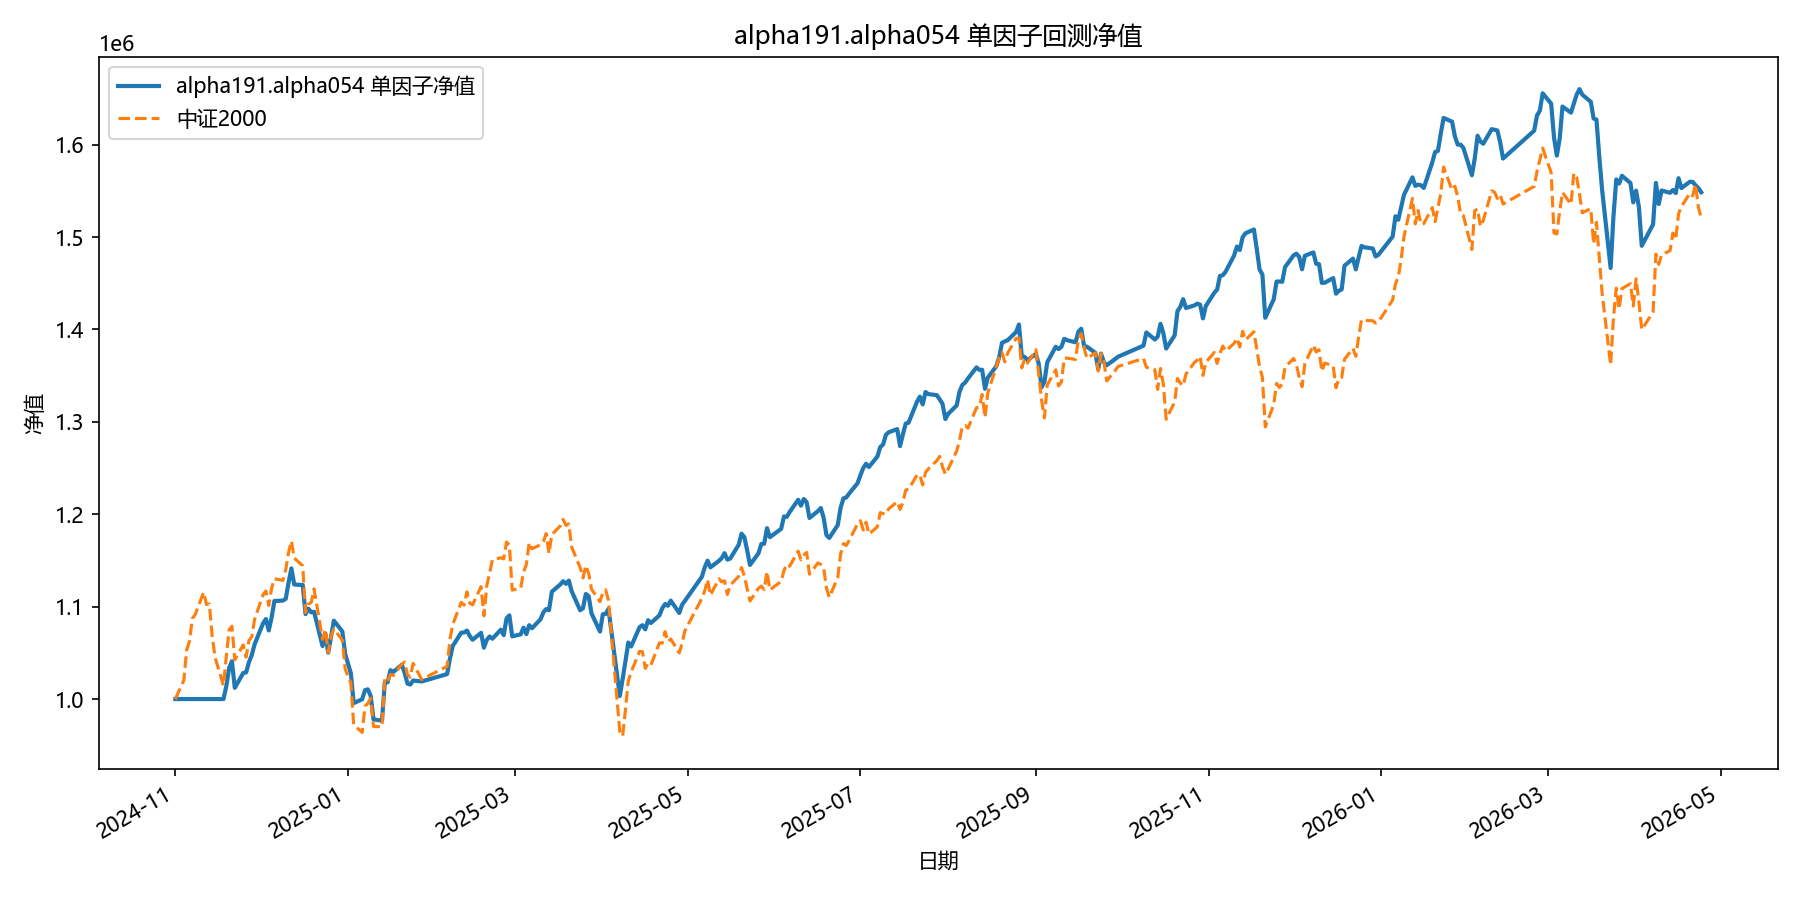

The data file committed next to this chart (first rows):
date, equity
2024-11-01, 1000000
2024-11-04, 1000000
2024-11-05, 1000000
2024-11-06, 1000000
2024-11-07, 1000000
2024-11-08, 1000000
2024-11-11, 1000000
2024-11-12, 1000000
2024-11-13, 1000000
2024-11-14, 1000000
2024-11-15, 1000000
2024-11-18, 1000000
2024-11-19, 1013801
2024-11-20, 1033553
2024-11-21, 1040945
2024-11-22, 1012122
2024-11-25, 1028292
2024-11-26, 1028806
2024-11-27, 1039909
2024-11-28, 1047598
2024-11-29, 1059278
2024-12-02, 1082032
2024-12-03, 1086631
2024-12-04, 1074222
2024-12-05, 1088163
2024-12-06, 1106121
2024-12-09, 1106553
2024-12-10, 1108520
2024-12-11, 1126184
2024-12-12, 1141361
2024-12-13, 1123981
2024-12-16, 1123388
2024-12-17, 1091933
2024-12-18, 1097882
2024-12-19, 1093802
2024-12-20, 1094490
2024-12-23, 1057388
2024-12-24, 1070725
2024-12-25, 1050160
2024-12-26, 1067457
2024-12-27, 1084838
2024-12-30, 1073159
2024-12-31, 1048668
2025-01-02, 1027910
2025-01-03, 995566
2025-01-06, 999775
2025-01-07, 1009655
2025-01-08, 1010462
2025-01-09, 1003468
2025-01-10, 977998
2025-01-13, 976619
2025-01-14, 1018249
2025-01-15, 1018194
2025-01-16, 1031283
2025-01-17, 1029287
2025-01-20, 1037141
2025-01-21, 1028294
2025-01-22, 1016710
2025-01-23, 1015712
2025-01-24, 1020070
... 299 more rows
